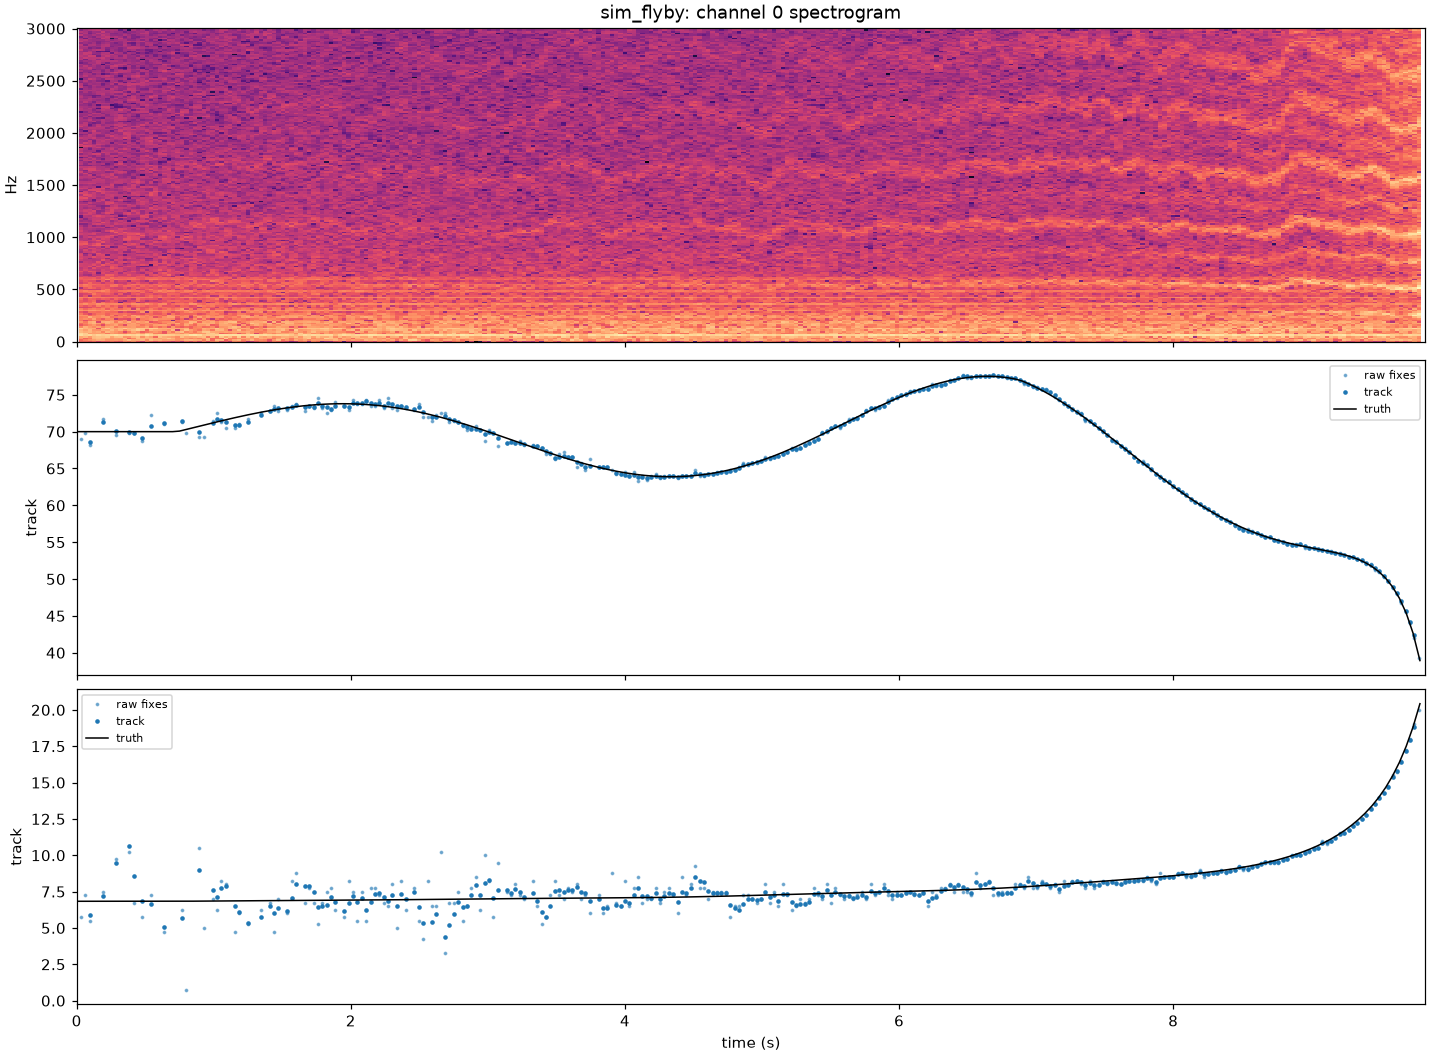

The data file committed next to this chart (first rows):
t_s, state, track_id, az_deg, el_deg, compass_deg, lead_az_deg, lead_el_deg, cone_deg, range_est_m, handoff_ready, detected, pitch_hz
0.032, tentative, -1, 69.0, 5.75, 291.0, 69.0, 5.75, 5.52, 152.2, 0, 1, 235.0
0.064, tentative, -1, 69.66, 6.9, 290.3, 69.73, 10.29, 15.52, 152.4, 0, 1, 241.0
0.096, confirmed, -1, 68.55, 5.91, 291.4, 65.08, 5.42, 14.53, 149.6, 0, 1, 236.5
0.128, coasting, -1, 67.95, 5.68, 292.0, 64.53, 5.2, 15.94, 149.6, 0, 0, 
0.16, coasting, -1, 67.35, 5.45, 292.6, 63.98, 4.99, 17.36, 149.6, 0, 0, 
0.192, confirmed, -1, 71.3, 7.22, 288.7, 78.43, 9.17, 13.21, 150.1, 0, 1, 368.0
0.224, coasting, -1, 71.96, 7.5, 288.0, 78.91, 9.3, 14.02, 150.1, 0, 0, 
0.256, coasting, -1, 72.61, 7.79, 287.4, 79.39, 9.45, 14.81, 150.1, 0, 0, 
0.288, confirmed, -1, 70.06, 9.48, 289.9, 70.08, 17.22, 12.06, 169.4, 0, 1, 265.0
0.32, coasting, -1, 70.1, 10.03, 289.9, 70.11, 17.48, 12.98, 169.4, 0, 0, 
0.352, coasting, -1, 70.13, 10.58, 289.9, 70.14, 17.77, 13.83, 169.4, 0, 0, 
0.384, confirmed, -1, 69.92, 10.61, 290.1, 69.92, 17.43, 13.77, 217.2, 0, 1, 255.5
0.416, confirmed, -1, 69.82, 8.55, 290.2, 69.8, 8.38, 4.65, 216.6, 1, 1, 247.5
0.448, coasting, -1, 69.79, 8.48, 290.2, 69.77, 8.35, 4.92, 216.6, 0, 0, 
0.48, confirmed, -1, 69.16, 6.83, 290.8, 68.02, 0.4, 13.03, 214.7, 0, 1, 248.0
0.512, coasting, -1, 68.99, 6.4, 291.0, 68.03, 0.33, 13.85, 214.7, 0, 0, 
0.544, confirmed, -1, 70.7, 6.67, 289.3, 73.84, 3.24, 11.81, 207.4, 0, 1, 240.5
0.576, coasting, -1, 70.96, 6.4, 289.0, 73.77, 3.3, 12.27, 207.4, 0, 0, 
0.608, coasting, -1, 71.21, 6.13, 288.8, 73.77, 3.31, 12.7, 207.4, 0, 0, 
0.64, confirmed, -1, 71.14, 5.07, 288.9, 72.69, -1.23, 13.4, 239.6, 0, 1, 251.0
0.672, coasting, -1, 71.33, 4.65, 288.7, 72.67, -1.31, 14.2, 239.6, 0, 0, 
0.704, coasting, -1, 71.52, 4.22, 288.5, 72.7, -1.43, 14.92, 239.6, 0, 0, 
0.736, coasting, -1, 71.71, 3.8, 288.3, 72.76, -1.58, 15.6, 239.6, 0, 0, 
0.768, confirmed, -1, 71.38, 5.68, 288.6, 71.8, 5.68, 5.97, 239.7, 1, 1, 280.0
0.8, coasting, -1, 71.48, 5.66, 288.5, 71.82, 5.66, 6.19, 239.7, 0, 1, 280.5
0.832, coasting, -1, 71.58, 5.64, 288.4, 71.86, 5.64, 6.48, 239.7, 0, 0, 
0.864, coasting, -1, 71.68, 5.62, 288.3, 71.92, 5.62, 6.84, 239.7, 0, 0, 
0.896, confirmed, -1, 70.02, 9.02, 290.0, 68.59, 16.43, 13.89, 228.2, 0, 1, 214.0
0.928, coasting, -1, 69.81, 9.6, 290.2, 68.54, 16.79, 14.73, 228.2, 0, 1, 273.0
0.96, coasting, -1, 69.59, 10.19, 290.4, 68.46, 17.16, 15.53, 228.2, 0, 0, 
0.992, confirmed, -1, 71.16, 7.59, 288.8, 71.56, 7.6, 5.34, 216.9, 1, 1, 286.5
1.024, confirmed, -1, 71.72, 7.11, 288.3, 73.83, 6.84, 9.3, 219.0, 1, 1, 298.0
1.056, confirmed, -1, 71.54, 7.73, 288.5, 72.01, 8.09, 5.87, 222.5, 1, 1, 285.5
1.088, confirmed, -1, 71.32, 7.87, 288.7, 71.32, 8.48, 6.94, 277.2, 1, 1, 285.5
1.12, coasting, -1, 71.33, 7.98, 288.7, 71.33, 8.48, 7.16, 277.2, 0, 0, 
1.152, confirmed, -1, 70.94, 6.49, 289.1, 70.6, 1.41, 14.59, 279.4, 0, 1, 287.0
1.184, confirmed, -1, 70.94, 6.07, 289.1, 70.76, 0.15, 13.94, 272.3, 0, 1, 290.0
1.216, coasting, -1, 70.87, 5.75, 289.1, 70.73, 0.3, 14.68, 272.3, 0, 0, 
1.248, confirmed, -1, 71.33, 5.32, 288.7, 71.43, -0.78, 13.9, 250.0, 0, 1, 271.5
1.28, coasting, -1, 71.39, 4.97, 288.6, 71.47, -0.69, 14.65, 250.0, 0, 0, 
1.312, coasting, -1, 71.45, 4.62, 288.6, 71.51, -0.65, 15.3, 250.0, 0, 0, 
1.344, confirmed, -1, 72.27, 5.78, 287.7, 75.06, 5.76, 10.37, 240.4, 0, 1, 278.0
1.376, coasting, -1, 72.48, 5.75, 287.5, 74.92, 5.73, 10.7, 240.4, 0, 0, 
1.408, confirmed, -1, 72.74, 6.48, 287.3, 75.63, 7.55, 10.09, 221.5, 0, 1, 294.0
1.44, confirmed, -1, 73.14, 6.01, 286.9, 77.09, 6.0, 11.35, 224.5, 0, 1, 287.5
1.472, confirmed, -1, 73.17, 6.36, 286.8, 75.47, 6.59, 9.78, 232.1, 1, 1, 276.0
1.504, coasting, -1, 73.37, 6.44, 286.6, 75.37, 6.62, 10.07, 232.1, 0, 0, 
1.536, confirmed, -1, 73.16, 6.14, 286.8, 73.63, 6.14, 5.57, 228.2, 1, 1, 285.5
1.568, confirmed, -1, 73.36, 7.05, 286.6, 74.26, 10.43, 11.01, 232.6, 0, 1, 285.5
1.6, confirmed, -1, 73.62, 8.0, 286.4, 74.86, 14.82, 12.89, 248.4, 0, 1, 285.5
1.632, coasting, -1, 73.78, 8.44, 286.2, 74.81, 14.9, 13.8, 248.4, 0, 0, 
1.664, confirmed, -1, 73.39, 7.88, 286.6, 73.39, 9.85, 10.34, 287.1, 0, 1, 286.0
1.696, confirmed, -1, 73.45, 7.91, 286.5, 73.46, 9.0, 8.05, 270.0, 1, 1, 290.0
1.728, confirmed, -1, 73.38, 7.5, 286.6, 73.38, 7.5, 3.69, 293.1, 1, 1, 288.5
1.76, confirmed, -1, 73.91, 6.44, 286.1, 75.08, 1.46, 13.61, 262.1, 0, 1, 297.5
1.792, confirmed, -1, 73.54, 6.53, 286.5, 73.54, 4.5, 8.45, 222.8, 1, 1, 278.0
1.824, confirmed, -1, 73.31, 6.61, 286.7, 73.11, 6.08, 6.66, 268.0, 1, 1, 285.0
1.856, confirmed, -1, 73.12, 7.11, 286.9, 72.53, 7.36, 6.79, 268.5, 1, 1, 288.5
1.888, confirmed, -1, 73.42, 6.8, 286.6, 73.42, 6.77, 3.82, 249.0, 1, 1, 285.5
1.92, coasting, -1, 73.43, 6.76, 286.6, 73.43, 6.74, 4.12, 249.0, 0, 0, 
... 246 more rows
